Run: headless pygame with SDL's dummy video driver; simulated clock (each Clock.tick advances the game by its frame time, no real sleeping); random seed 0; keys injected as events and as key.get_pressed() state; no mouse input.
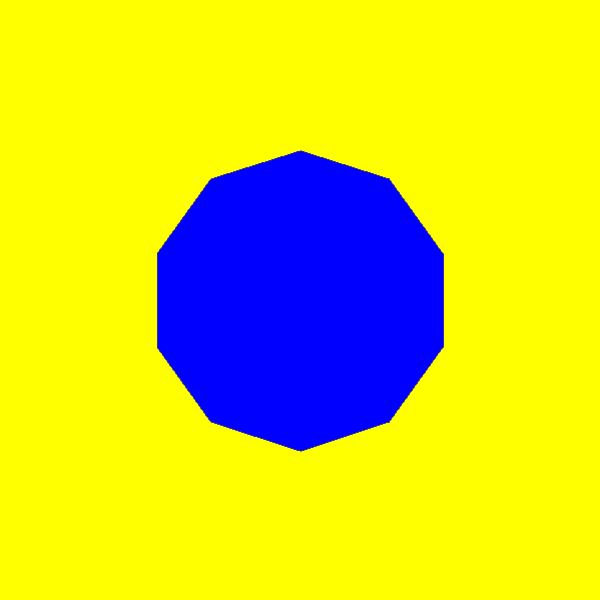
Frame 1 of 4 · flips 1–60 · no input
Frame 2 of 4 · flips 61–180 · tapped SPACE, RETURN · held RIGHT (→), D · screen unchanged from frame 1, image omitted
Frame 3 of 4 · flips 181–300 · held DOWN (↓), S · screen unchanged from frame 2, image omitted
Frame 4 of 4 · flips 301–420 · held LEFT (←), A, UP (↑), W · screen unchanged from frame 3, image omitted

The pygame program that drew these frames:

import pygame
import math

# --- Stałe ---
SCREEN_WIDTH = 600
SCREEN_HEIGHT = 600
WINDOW_TITLE = "Zadanie 1: Transformacje Wielokata (wg Fig. 1)"

# Kolory
ZOLTY = (255, 255, 0)  # Tło jak na Fig. 1
NIEBIESKI = (0, 0, 255) # Kolor wielokąta
CZARNY = (0, 0, 0)

# Ustawienia wielokąta
POLY_SIDES = 10  # Dziesięciokąt
POLY_RADIUS = 150
POLY_CENTER_X = SCREEN_WIDTH // 2
POLY_CENTER_Y = SCREEN_HEIGHT // 2

# --- Funkcja pomocnicza ---
def calculate_polygon_vertices(n_sides, radius, center):
    """Oblicza wierzchołki regularnego wielokąta."""
    vertices = []
    cx, cy = center
    angle_step = 2 * math.pi / n_sides
    start_angle = -math.pi / 2 # Startuj z wierzchołkiem na górze

    for i in range(n_sides):
        angle = start_angle + i * angle_step
        x = cx + radius * math.cos(angle)
        y = cy + radius * math.sin(angle)
        vertices.append((int(x), int(y)))
    return vertices

# --- Inicjalizacja Pygame ---
pygame.init()
win = pygame.display.set_mode((SCREEN_WIDTH, SCREEN_HEIGHT))
pygame.display.set_caption(WINDOW_TITLE)
clock = pygame.time.Clock()

# --- Tworzenie oryginalnej powierzchni wielokąta ---
# Powierzchnia musi być nieco większa niż sam wielokąt, aby zmieścić obroty
surface_size = int(POLY_RADIUS * 2 * 1.5) # Dodatkowy margines na obroty/skalowanie
original_polygon_center_on_surface = (surface_size // 2, surface_size // 2)

# Oblicz wierzchołki względem środka tej nowej powierzchni
original_vertices_rel = [
    (v[0] - POLY_CENTER_X + original_polygon_center_on_surface[0],
     v[1] - POLY_CENTER_Y + original_polygon_center_on_surface[1])
    for v in calculate_polygon_vertices(POLY_SIDES, POLY_RADIUS, (POLY_CENTER_X, POLY_CENTER_Y))
]

# Stwórz przezroczystą powierzchnię dla wielokąta
original_polygon_surface = pygame.Surface((surface_size, surface_size), pygame.SRCALPHA)
# Narysuj na niej wielokąt
pygame.draw.polygon(original_polygon_surface, NIEBIESKI, original_vertices_rel, 0) # 0 oznacza wypełnienie

# --- Zmienne stanu transformacji ---
current_angle = 0.0
current_scale = 1.0
flip_x = False
flip_y = False

# --- Funkcja resetująca transformacje ---
def reset_transform():
    global current_angle, current_scale, flip_x, flip_y
    current_angle = 0.0
    current_scale = 1.0
    flip_x = False
    flip_y = False
    print("Reset Transform")

# --- Główna pętla gry ---
run = True
while run:
    # --- Obsługa zdarzeń ---
    for event in pygame.event.get():
        if event.type == pygame.QUIT:
            run = False
        if event.type == pygame.KEYDOWN:
            if event.key == pygame.K_ESCAPE:
                 run = False

            # Reset przed ustawieniem nowej transformacji (dla klawiszy 1-9)
            if event.key in [pygame.K_1, pygame.K_2, pygame.K_3, pygame.K_4,
                             pygame.K_5, pygame.K_6, pygame.K_7, pygame.K_8,
                             pygame.K_9]:
                 reset_transform() # Zaczynamy od stanu neutralnego dla każdego klawisza

            # --- Mapowanie klawiszy 1-9 do transformacji z Fig. 1 ---
            if event.key == pygame.K_1: # Skalowanie w dół
                current_scale = 0.5
                print("Transformacja 1: Skalowanie w dół (0.5x)")
            elif event.key == pygame.K_2: # Skalowanie w górę i obrót w lewo (CCW)
                current_scale = 1.1
                current_angle = 45
                print("Transformacja 2: Skala 1.1x, Obrót 45 stopni")
            elif event.key == pygame.K_3: # Przybliżenie spłaszczenia pionowego -> zrobimy małe skalowanie
                current_scale = 0.6 # Zamiast niesymetrycznego skalowania
                print("Transformacja 3: Skalowanie w dół (0.6x) - przybliżenie")
            elif event.key == pygame.K_4: # Obrót w lewo (CCW)
                current_angle = 30
                print("Transformacja 4: Obrót 30 stopni")
            elif event.key == pygame.K_5: # Przybliżenie spłaszczenia poziomego -> zrobimy odbicie poziome
                flip_x = True
                print("Transformacja 5: Odbicie poziome - przybliżenie")
            elif event.key == pygame.K_6: # Duży obrót w prawo (CW)
                current_angle = -70 # Kąty ujemne to obrót w prawo
                print("Transformacja 6: Obrót -70 stopni")
            elif event.key == pygame.K_7: # Odbicie pionowe
                flip_y = True
                print("Transformacja 7: Odbicie pionowe")
            elif event.key == pygame.K_8: # Skalowanie w dół i obrót w prawo (CW)
                current_scale = 0.7
                current_angle = -30
                print("Transformacja 8: Skala 0.7x, Obrót -30 stopni")
            elif event.key == pygame.K_9: # Odbicie poziome i lekki obrót w prawo (CW)
                flip_x = True
                current_angle = -20
                print("Transformacja 9: Odbicie poziome, Obrót -20 stopni")

            # Klawisz 0 - ręczny reset
            elif event.key == pygame.K_0:
                reset_transform()

    # --- Transformacje ---
    # 1. Stwórz kopię roboczą (ważne, by nie modyfikować oryginału wielokrotnie)
    transformed_surface = original_polygon_surface.copy()

    # 2. Zastosuj odbicie (jeśli aktywne)
    if flip_x or flip_y:
        transformed_surface = pygame.transform.flip(transformed_surface, flip_x, flip_y)

    # 3. Zastosuj obrót i skalowanie (rotozoom robi obie rzeczy)
    # Uwaga: rotozoom zawsze odnosi się do *oryginalnych* wymiarów powierzchni przed flipem
    # Musimy przekazać powierzchnię *po* flipie, jeśli był.
    final_transformed_surface = pygame.transform.rotozoom(transformed_surface, current_angle, current_scale)

    # Pobierz prostokąt przekształconej powierzchni, aby ją wycentrować
    transformed_rect = final_transformed_surface.get_rect()
    transformed_rect.center = (POLY_CENTER_X, POLY_CENTER_Y) # Wycentruj na ekranie

    # --- Rysowanie ---
    # Wypełnij tło (Żółty jak na Fig. 1)
    win.fill(ZOLTY)

    # Narysuj przekształconą powierzchnię wielokąta na głównym oknie
    win.blit(final_transformed_surface, transformed_rect)

    # --- Aktualizacja wyświetlania ---
    pygame.display.flip() # Użyj flip dla pełnego odświeżenia

    # --- Kontrola klatek ---
    clock.tick(60) # Ogranicz do 60 FPS

# --- Zakończenie Pygame ---
pygame.quit()
print("Pygame zamknięte.")
